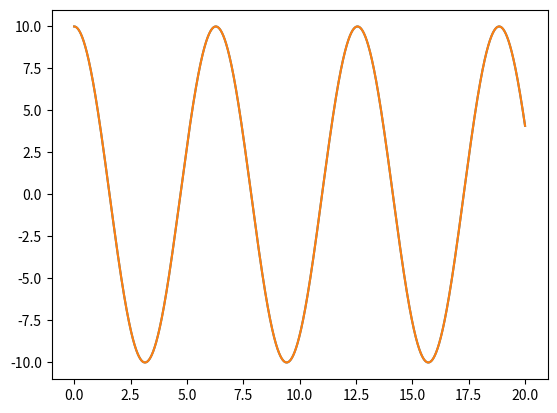

Reproduce this figure in Python.
#!/usr/bin/env python
# -*- coding: utf-8 -*-

import numpy as np
import matplotlib.pyplot as plt

# dy/dt = f(t,y) の時  y(t) を求める

# t(n+1), y(n+1) = advance(t(n), y(n))
def advance(t, y, f):
    global h
    k1 = f(t,     y)
    k2 = f(t+h/2, y+k1*h/2)
    k3 = f(t+h/2, y+h/2*k2)
    k4 = f(t+h,   y+h*k3)
    y = y + h*(k1 + 2*k2 + 2*k3 + k4)/6
    t = t + h
    return t, y

# t, y = (vx1, vy1, rx1, ry1, vx2, vy2, rx2, ry2)
def f(t, y):
    global G, M, m
    Y = np.zeros_like(y)
    vx1, vy1, rx1, ry1, vx2, vy2, rx2, ry2 = y

    r = np.sqrt(np.abs(rx1-rx2)**2 + np.abs(ry1-ry2)**2)

    Y = np.array([
            G*M*m*(rx2-rx1)/r**3,
            G*M*m*(ry2-ry1)/r**3,
            vx1,
            vy1,
            G*M*m*(rx1-rx2)/r**3,
            G*M*m*(ry1-ry2)/r**3,
            vx2,
            vy2                   ])
    return Y

def test_f():
    t = f(10, np.array([1,2,3,4, 5, 6, 7, 8]))
    print(t, type(t))

h = 1.0e-3
G = 0.1
M = 100000
m = 10
r0 = 10
a0 = G*m/(2*r0)**2
v0 = 2.0
N = 20000
print(a0, v0, r0)


def main2():
    global h, G, M, m, r0, v0, N
    t = np.zeros((N, 2))
    y = np.zeros((N, 2))
    t[0] = 0
    y[0] = [10, 0]
    for i in range(N-1):
        t[i+1], y[i+1] = advance(t[i], y[i], lambda t, y: np.array([y[1], -y[0]]))
    plt.plot(t, y[:,0])
    plt.show()

def main():
    global h, G, M, m, r0, v0, N
    t = np.zeros((N, 8))
    y = np.zeros((N, 8))
    t[0] = 0
    y[0] = [0, v0, r0, 0, 0, -v0, -r0, 0]
    for i in range(N-1):
        t[i+1], y[i+1] = advance(t[i], y[i], f)
    X1, Y1 = y[:,2], y[:,3]
    X2, Y2 = y[:,6], y[:,7]
    
    plt.scatter(X1, Y1)
    plt.scatter(X2, Y2)
    plt.show()
    

# main()
main2()


